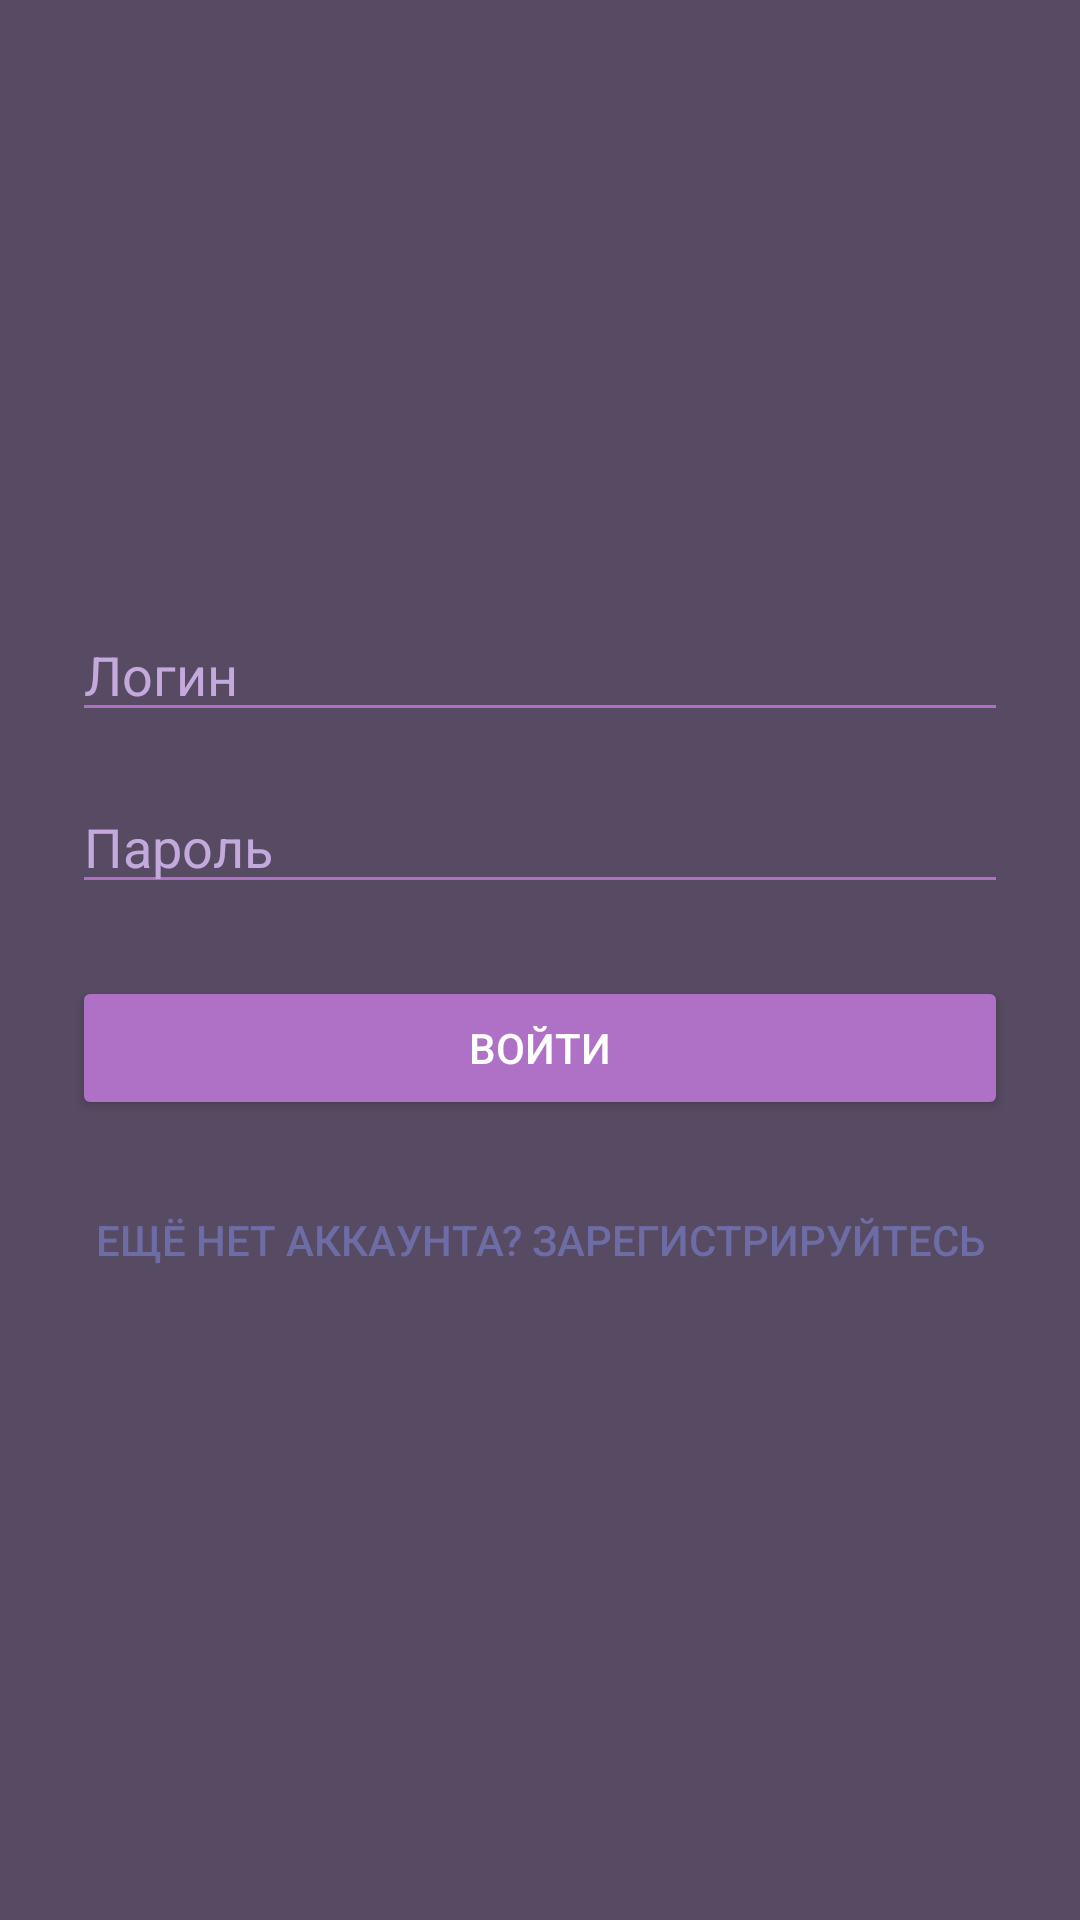

Layout XML and referenced resources for this Android screen:
<!-- AndroidManifest.xml: application theme Theme.Soothsayer -->
<!-- res/layout/activity_login.xml -->
<?xml version="1.0" encoding="utf-8"?>
<LinearLayout
    xmlns:android="http://schemas.android.com/apk/res/android"
    android:orientation="vertical"
    android:gravity="center"
    android:background="@color/background"
    android:padding="24dp"
    android:layout_width="match_parent"
    android:layout_height="match_parent">

    <EditText
        android:id="@+id/etLogin"
        android:layout_width="match_parent"
        android:layout_height="wrap_content"
        android:hint="Логин"
        android:inputType="textPersonName"
        android:textColor="@color/white"
        android:textColorHint="@color/gor"
        android:backgroundTint="@color/logo"
        android:layout_marginBottom="16dp" />

    <EditText
        android:id="@+id/etPassword"
        android:layout_width="match_parent"
        android:layout_height="wrap_content"
        android:hint="Пароль"
        android:inputType="textPassword"
        android:textColor="@color/white"
        android:textColorHint="@color/gor"
        android:backgroundTint="@color/logo"
        android:layout_marginBottom="24dp" />

    <Button
        android:id="@+id/btnLogin"
        android:layout_width="match_parent"
        android:layout_height="wrap_content"
        android:text="Войти"
        android:textColor="@color/white"
        android:backgroundTint="@color/logo" />

    <Button
        android:id="@+id/btnRegister"
        android:layout_width="match_parent"
        android:layout_height="wrap_content"
        android:text="Ещё нет аккаунта? Зарегистрируйтесь"
        android:textColor="@color/logo1"
        android:background="@android:color/transparent"
        android:layout_marginTop="16dp" />
</LinearLayout>
<!-- resources referenced by this layout -->
<resources>
  <color name="background">#574B63</color>
  <color name="gor">#C4A9DD</color>
  <color name="logo">#AF71C5</color>
  <color name="logo1">#6D6CA5</color>
  <color name="white">#FFFFFFFF</color>
  <style name="Theme.Soothsayer" parent="Base.Theme.Soothsayer" />
  <style name="Base.Theme.Soothsayer" parent="Theme.Material3.DayNight.NoActionBar">
          
          
          <item name="windowNoTitle">true</item>
          <item name="android:windowFullscreen">true</item>
      </style>
</resources>
